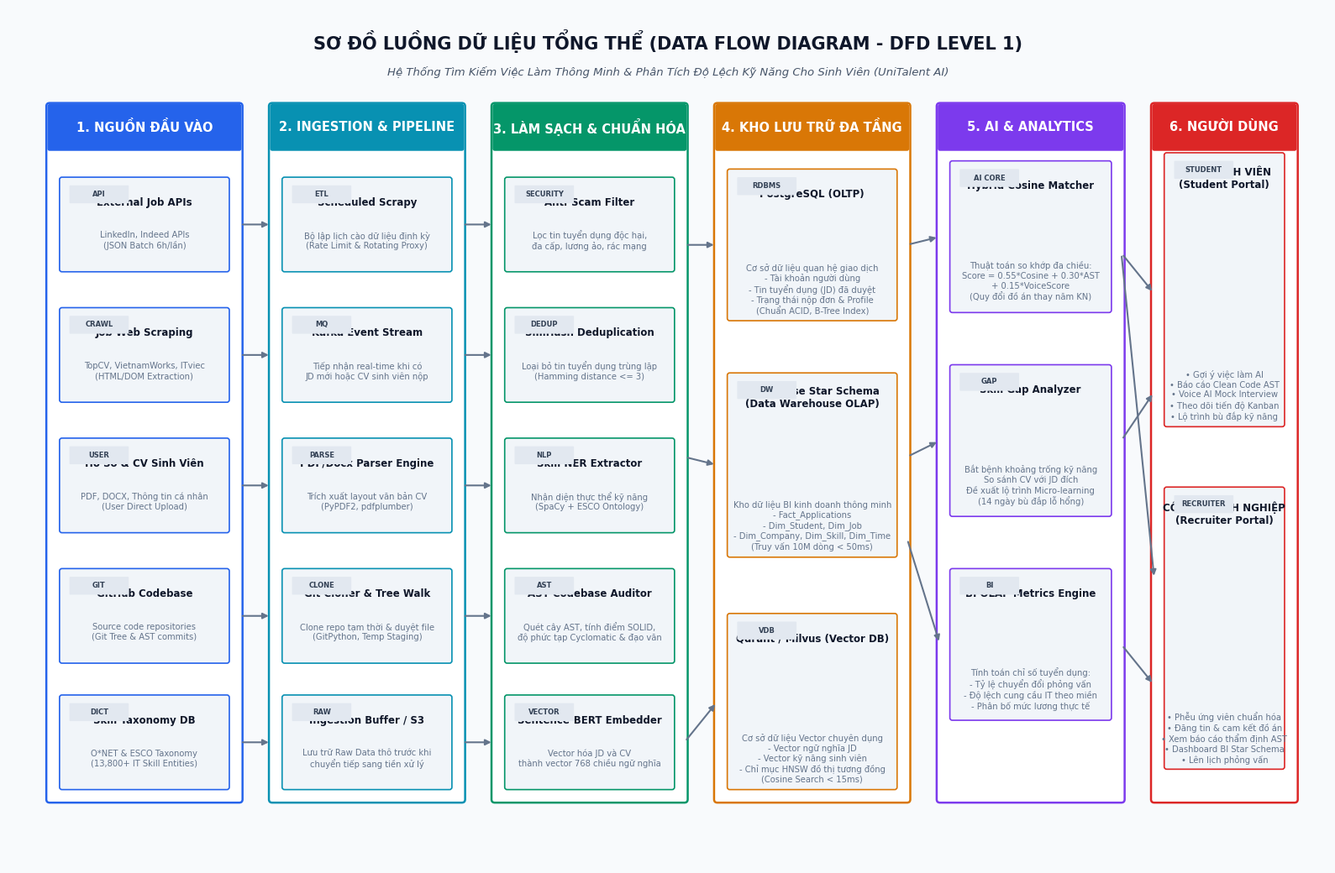
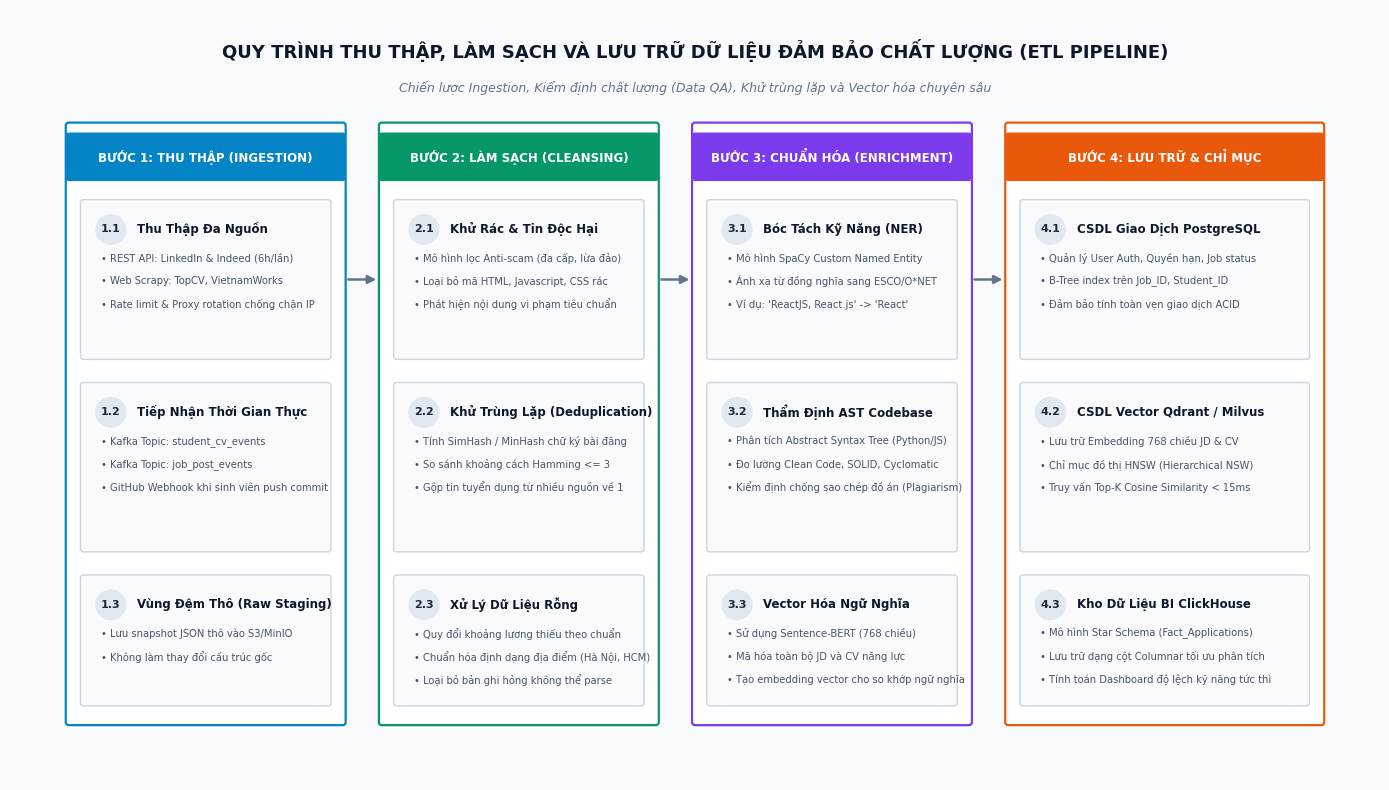

Write the Python code that produced these figures, in order.
import os
import matplotlib.pyplot as plt
import matplotlib.patches as patches

# Configure font styling
plt.rcParams['font.sans-serif'] = 'Arial'
plt.rcParams['font.family'] = 'sans-serif'

os.makedirs('docs/diagrams', exist_ok=True)

def generate_dfd_diagram():
    """
    Sơ đồ Luồng Dữ Liệu Tổng Thể (Data Flow Diagram - DFD Level 1)
    Hệ Thống Tìm Kiếm Việc Làm Thông Minh Cho Sinh Viên
    """
    fig, ax = plt.subplots(figsize=(16, 10.5), dpi=300)
    ax.set_xlim(0, 16)
    ax.set_ylim(0, 10.5)
    ax.axis('off')

    # Color Palette - Professional Tech Architecture
    BG_CANVAS = '#F8FAFC'
    fig.patch.set_facecolor(BG_CANVAS)

    LAYER_BG = '#FFFFFF'
    BORDER_MAIN = '#CBD5E1'
    TEXT_MAIN = '#0F172A'
    TEXT_MUTED = '#64748B'

    COLOR_SRC = '#2563EB'      # Blue - Data Sources
    COLOR_INGEST = '#0891B2'   # Cyan - Ingestion Engine
    COLOR_ETL = '#059669'      # Emerald - Cleansing & Enrichment
    COLOR_STORAGE = '#D97706'  # Amber - Multi-tier Storage
    COLOR_AI = '#7C3AED'       # Purple - AI & Analytics Engine
    COLOR_UI = '#DC2626'       # Rose/Red - Presentation & Delivery

    # Helper: Draw container block
    def draw_container(x, y, w, h, title, color_header):
        rect = patches.FancyBboxPatch((x, y), w, h, boxstyle="round,pad=0.04",
                                      facecolor=LAYER_BG, edgecolor=color_header, linewidth=1.8, zorder=1)
        ax.add_patch(rect)
        # Header banner
        hh = 0.52
        hrect = patches.FancyBboxPatch((x, y + h - hh), w, hh, boxstyle="round,pad=0.02",
                                       facecolor=color_header, edgecolor=color_header, linewidth=1, zorder=2)
        ax.add_patch(hrect)
        ax.text(x + w / 2, y + h - hh / 2, title, color='white', weight='bold',
                fontsize=10.5, ha='center', va='center', zorder=3)

    # Helper: Draw inner process card
    def draw_node(x, y, w, h, title, subtext, badge=None, border_color='#94A3B8'):
        node = patches.FancyBboxPatch((x, y), w, h, boxstyle="round,pad=0.03",
                                      facecolor='#F1F5F9', edgecolor=border_color, linewidth=1.2, zorder=3)
        ax.add_patch(node)
        ax.text(x + w / 2, y + h - 0.28, title, color=TEXT_MAIN, weight='bold',
                fontsize=8.5, ha='center', va='center', zorder=4)
        ax.text(x + w / 2, y + 0.35, subtext, color=TEXT_MUTED,
                fontsize=7.2, ha='center', va='center', zorder=4)
        if badge:
            badge_box = patches.FancyBboxPatch((x + 0.1, y + h - 0.28), 0.7, 0.2, boxstyle="round,pad=0.01",
                                               facecolor='#E2E8F0', edgecolor='none', zorder=5)
            ax.add_patch(badge_box)
            ax.text(x + 0.45, y + h - 0.18, badge, color='#334155', fontsize=6, weight='bold', ha='center', va='center', zorder=6)

    # Header Title of Diagram
    ax.text(8.0, 10.0, "SƠ ĐỒ LUỒNG DỮ LIỆU TỔNG THỂ (DATA FLOW DIAGRAM - DFD LEVEL 1)",
            color='#0F172A', weight='bold', fontsize=15, ha='center')
    ax.text(8.0, 9.68, "Hệ Thống Tìm Kiếm Việc Làm Thông Minh & Phân Tích Độ Lệch Kỹ Năng Cho Sinh Viên (UniTalent AI)",
            color='#475569', fontsize=9.5, ha='center', style='italic')

    # -------------------------------------------------------------
    # STAGE 1: NGUỒN DỮ LIỆU ĐẦU VÀO (X: 0.5 - 2.8)
    # -------------------------------------------------------------
    draw_container(0.5, 0.8, 2.3, 8.5, "1. NGUỒN ĐẦU VÀO", COLOR_SRC)
    draw_node(0.65, 7.3, 2.0, 1.1, "External Job APIs", "LinkedIn, Indeed APIs\n(JSON Batch 6h/lần)", "API", COLOR_SRC)
    draw_node(0.65, 5.7, 2.0, 1.1, "Job Web Scraping", "TopCV, VietnamWorks, ITviec\n(HTML/DOM Extraction)", "CRAWL", COLOR_SRC)
    draw_node(0.65, 4.1, 2.0, 1.1, "Hồ Sơ & CV Sinh Viên", "PDF, DOCX, Thông tin cá nhân\n(User Direct Upload)", "USER", COLOR_SRC)
    draw_node(0.65, 2.5, 2.0, 1.1, "GitHub Codebase", "Source code repositories\n(Git Tree & AST commits)", "GIT", COLOR_SRC)
    draw_node(0.65, 0.95, 2.0, 1.1, "Skill Taxonomy DB", "O*NET & ESCO Taxonomy\n(13,800+ IT Skill Entities)", "DICT", COLOR_SRC)

    # -------------------------------------------------------------
    # STAGE 2: THU THẬP & TIẾP NHẬN (X: 3.2 - 5.5)
    # -------------------------------------------------------------
    draw_container(3.2, 0.8, 2.3, 8.5, "2. INGESTION & PIPELINE", COLOR_INGEST)
    draw_node(3.35, 7.3, 2.0, 1.1, "Scheduled Scrapy", "Bộ lập lịch cào dữ liệu định kỳ\n(Rate Limit & Rotating Proxy)", "ETL", COLOR_INGEST)
    draw_node(3.35, 5.7, 2.0, 1.1, "Kafka Event Stream", "Tiếp nhận real-time khi có\nJD mới hoặc CV sinh viên nộp", "MQ", COLOR_INGEST)
    draw_node(3.35, 4.1, 2.0, 1.1, "PDF/Docx Parser Engine", "Trích xuất layout văn bản CV\n(PyPDF2, pdfplumber)", "PARSE", COLOR_INGEST)
    draw_node(3.35, 2.5, 2.0, 1.1, "Git Cloner & Tree Walk", "Clone repo tạm thời & duyệt file\n(GitPython, Temp Staging)", "CLONE", COLOR_INGEST)
    draw_node(3.35, 0.95, 2.0, 1.1, "Ingestion Buffer / S3", "Lưu trữ Raw Data thô trước khi\nchuyển tiếp sang tiền xử lý", "RAW", COLOR_INGEST)

    # -------------------------------------------------------------
    # STAGE 3: LÀM SẠCH & TIỀN XỬ LÝ (X: 5.9 - 8.2)
    # -------------------------------------------------------------
    draw_container(5.9, 0.8, 2.3, 8.5, "3. LÀM SẠCH & CHUẨN HÓA", COLOR_ETL)
    draw_node(6.05, 7.3, 2.0, 1.1, "Anti-Scam Filter", "Lọc tin tuyển dụng độc hại,\nđa cấp, lương ảo, rác mạng", "SECURITY", COLOR_ETL)
    draw_node(6.05, 5.7, 2.0, 1.1, "SimHash Deduplication", "Loại bỏ tin tuyển dụng trùng lặp\n(Hamming distance <= 3)", "DEDUP", COLOR_ETL)
    draw_node(6.05, 4.1, 2.0, 1.1, "Skill NER Extractor", "Nhận diện thực thể kỹ năng\n(SpaCy + ESCO Ontology)", "NLP", COLOR_ETL)
    draw_node(6.05, 2.5, 2.0, 1.1, "AST Codebase Auditor", "Quét cây AST, tính điểm SOLID,\nđộ phức tạp Cyclomatic & đạo văn", "AST", COLOR_ETL)
    draw_node(6.05, 0.95, 2.0, 1.1, "Sentence-BERT Embedder", "Vector hóa JD và CV\nthành vector 768 chiều ngữ nghĩa", "VECTOR", COLOR_ETL)

    # -------------------------------------------------------------
    # STAGE 4: LƯU TRỮ ĐA TẦNG (X: 8.6 - 10.9)
    # -------------------------------------------------------------
    draw_container(8.6, 0.8, 2.3, 8.5, "4. KHO LƯU TRỮ ĐA TẦNG", COLOR_STORAGE)
    draw_node(8.75, 6.7, 2.0, 1.8, "PostgreSQL (OLTP)", "Cơ sở dữ liệu quan hệ giao dịch\n- Tài khoản người dùng\n- Tin tuyển dụng (JD) đã duyệt\n- Trạng thái nộp đơn & Profile\n(Chuẩn ACID, B-Tree Index)", "RDBMS", COLOR_STORAGE)
    draw_node(8.75, 3.8, 2.0, 2.2, "ClickHouse Star Schema\n(Data Warehouse OLAP)", "Kho dữ liệu BI kinh doanh thông minh\n- Fact_Applications\n- Dim_Student, Dim_Job\n- Dim_Company, Dim_Skill, Dim_Time\n(Truy vấn 10M dòng < 50ms)", "DW", COLOR_STORAGE)
    draw_node(8.75, 0.95, 2.0, 2.1, "Qdrant / Milvus (Vector DB)", "Cơ sở dữ liệu Vector chuyên dụng\n- Vector ngữ nghĩa JD\n- Vector kỹ năng sinh viên\n- Chỉ mục HNSW đồ thị tương đồng\n(Cosine Search < 15ms)", "VDB", COLOR_STORAGE)

    # -------------------------------------------------------------
    # STAGE 5: ĐỘNG CƠ AI & PHÂN TÍCH (X: 11.3 - 13.5)
    # -------------------------------------------------------------
    draw_container(11.3, 0.8, 2.2, 8.5, "5. AI & ANALYTICS", COLOR_AI)
    draw_node(11.45, 6.8, 1.9, 1.8, "Hybrid Cosine Matcher", "Thuật toán so khớp đa chiều:\nScore = 0.55*Cosine + 0.30*AST\n+ 0.15*VoiceScore\n(Quy đổi đồ án thay năm KN)", "AI CORE", COLOR_AI)
    draw_node(11.45, 4.3, 1.9, 1.8, "Skill Gap Analyzer", "Bắt bệnh khoảng trống kỹ năng\nSo sánh CV với JD đích\nĐề xuất lộ trình Micro-learning\n(14 ngày bù đắp lỗ hổng)", "GAP", COLOR_AI)
    draw_node(11.45, 1.8, 1.9, 1.8, "BI OLAP Metrics Engine", "Tính toán chỉ số tuyển dụng:\n- Tỷ lệ chuyển đổi phỏng vấn\n- Độ lệch cung cầu IT theo miền\n- Phân bố mức lương thực tế", "BI", COLOR_AI)

    # -------------------------------------------------------------
    # STAGE 6: GIAO DIỆN & TRẢI NGHIỆM (X: 13.9 - 15.6)
    # -------------------------------------------------------------
    draw_container(13.9, 0.8, 1.7, 8.5, "6. NGƯỜI DÙNG", COLOR_UI)
    draw_node(14.05, 5.4, 1.4, 3.3, "CỔNG SINH VIÊN\n(Student Portal)", "• Gợi ý việc làm AI\n• Báo cáo Clean Code AST\n• Voice AI Mock Interview\n• Theo dõi tiến độ Kanban\n• Lộ trình bù đắp kỹ năng", "STUDENT", COLOR_UI)
    draw_node(14.05, 1.2, 1.4, 3.4, "CỔNG DOANH NGHIỆP\n(Recruiter Portal)", "• Phễu ứng viên chuẩn hóa\n• Đăng tin & cam kết đồ án\n• Xem báo cáo thẩm định AST\n• Dashboard BI Star Schema\n• Lên lịch phỏng vấn", "RECRUITER", COLOR_UI)

    # -------------------------------------------------------------
    # FLOW CONNECTIONS (ARROWS) BETWEEN STAGES
    # -------------------------------------------------------------
    arrow_props = dict(arrowstyle="-|>", color='#64748B', lw=1.5, shrinkA=3, shrinkB=3, mutation_scale=10)

    # Stage 1 -> Stage 2
    ax.annotate("", xy=(3.2, 7.85), xytext=(2.8, 7.85), arrowprops=arrow_props)
    ax.annotate("", xy=(3.2, 6.25), xytext=(2.8, 6.25), arrowprops=arrow_props)
    ax.annotate("", xy=(3.2, 4.65), xytext=(2.8, 4.65), arrowprops=arrow_props)
    ax.annotate("", xy=(3.2, 3.05), xytext=(2.8, 3.05), arrowprops=arrow_props)
    ax.annotate("", xy=(3.2, 1.50), xytext=(2.8, 1.50), arrowprops=arrow_props)

    # Stage 2 -> Stage 3
    ax.annotate("", xy=(5.9, 7.85), xytext=(5.5, 7.85), arrowprops=arrow_props)
    ax.annotate("", xy=(5.9, 6.25), xytext=(5.5, 6.25), arrowprops=arrow_props)
    ax.annotate("", xy=(5.9, 4.65), xytext=(5.5, 4.65), arrowprops=arrow_props)
    ax.annotate("", xy=(5.9, 3.05), xytext=(5.5, 3.05), arrowprops=arrow_props)
    ax.annotate("", xy=(5.9, 1.50), xytext=(5.5, 1.50), arrowprops=arrow_props)

    # Stage 3 -> Stage 4
    ax.annotate("", xy=(8.6, 7.6), xytext=(8.2, 7.6), arrowprops=arrow_props)   # Cleaned data -> Postgres
    ax.annotate("", xy=(8.6, 4.9), xytext=(8.2, 5.0), arrowprops=arrow_props)   # Cleaned data -> Star Schema DW
    ax.annotate("", xy=(8.6, 2.0), xytext=(8.2, 1.5), arrowprops=arrow_props)   # S-BERT embeddings -> Vector DB

    # Stage 4 -> Stage 5
    ax.annotate("", xy=(11.3, 7.7), xytext=(10.9, 7.6), arrowprops=arrow_props)  # DB/Vector -> Matcher
    ax.annotate("", xy=(11.3, 5.2), xytext=(10.9, 5.0), arrowprops=arrow_props)  # DW -> Gap Analyzer
    ax.annotate("", xy=(11.3, 2.7), xytext=(10.9, 4.0), arrowprops=arrow_props)  # DW -> BI Analytics Engine

    # Stage 5 -> Stage 6
    ax.annotate("", xy=(13.9, 7.0), xytext=(13.5, 7.5), arrowprops=arrow_props)  # Matcher -> Student
    ax.annotate("", xy=(13.9, 5.8), xytext=(13.5, 5.2), arrowprops=arrow_props)  # Gap Analyzer -> Student
    ax.annotate("", xy=(13.9, 3.5), xytext=(13.5, 7.5), arrowprops=arrow_props)  # Matcher -> Recruiter
    ax.annotate("", xy=(13.9, 2.2), xytext=(13.5, 2.7), arrowprops=arrow_props)  # BI Metrics -> Recruiter

    output_path = 'docs/diagrams/dfd_data_flow_diagram.png'
    plt.tight_layout()
    plt.savefig(output_path, bbox_inches='tight', dpi=300, facecolor=BG_CANVAS)
    plt.close()
    print(f"Generated: {output_path}")

def generate_etl_pipeline_diagram():
    """
    Sơ đồ Chi Tiết Quy Trình Thu Thập, Làm Sạch & Lưu Trữ Dữ Liệu (ETL & Quality Assurance Pipeline)
    """
    fig, ax = plt.subplots(figsize=(14, 8), dpi=300)
    ax.set_xlim(0, 14)
    ax.set_ylim(0, 8)
    ax.axis('off')

    BG_CANVAS = '#F8FAFC'
    fig.patch.set_facecolor(BG_CANVAS)

    # Title
    ax.text(7.0, 7.5, "QUY TRÌNH THU THẬP, LÀM SẠCH VÀ LƯU TRỮ DỮ LIỆU ĐẢM BẢO CHẤT LƯỢNG (ETL PIPELINE)",
            color='#0F172A', weight='bold', fontsize=13, ha='center')
    ax.text(7.0, 7.15, "Chiến lược Ingestion, Kiểm định chất lượng (Data QA), Khử trùng lặp và Vector hóa chuyên sâu",
            color='#64748B', fontsize=9, ha='center', style='italic')

    # 4 Main Columns
    cols = [
        {"x": 0.6, "w": 2.8, "title": "BƯỚC 1: THU THẬP (INGESTION)", "color": "#0284C7"},
        {"x": 3.8, "w": 2.8, "title": "BƯỚC 2: LÀM SẠCH (CLEANSING)", "color": "#059669"},
        {"x": 7.0, "w": 2.8, "title": "BƯỚC 3: CHUẨN HÓA (ENRICHMENT)", "color": "#7C3AED"},
        {"x": 10.2, "w": 3.2, "title": "BƯỚC 4: LƯU TRỮ & CHỈ MỤC", "color": "#EA580C"}
    ]

    for col in cols:
        rect = patches.FancyBboxPatch((col["x"], 0.6), col["w"], 6.2, boxstyle="round,pad=0.03",
                                      facecolor='#FFFFFF', edgecolor=col["color"], linewidth=1.6, zorder=1)
        ax.add_patch(rect)
        hrect = patches.FancyBboxPatch((col["x"], 6.25), col["w"], 0.45, boxstyle="round,pad=0.02",
                                       facecolor=col["color"], edgecolor=col["color"], linewidth=1, zorder=2)
        ax.add_patch(hrect)
        ax.text(col["x"] + col["w"] / 2, 6.47, col["title"], color='white', weight='bold',
                fontsize=8.5, ha='center', va='center', zorder=3)

    # Helper for inner step boxes
    def draw_step_box(x, y, w, h, step_num, title, bullets):
        box = patches.FancyBboxPatch((x, y), w, h, boxstyle="round,pad=0.03",
                                     facecolor='#F8FAFC', edgecolor='#CBD5E1', linewidth=1, zorder=3)
        ax.add_patch(box)
        # Badge
        badge = patches.Circle((x + 0.28, y + h - 0.28), 0.16, facecolor='#E2E8F0', edgecolor='none', zorder=4)
        ax.add_patch(badge)
        ax.text(x + 0.28, y + h - 0.28, str(step_num), color='#1E293B', weight='bold', fontsize=8, ha='center', va='center', zorder=5)
        ax.text(x + 0.55, y + h - 0.28, title, color='#0F172A', weight='bold', fontsize=8.5, ha='left', va='center', zorder=5)
        
        # Bullets
        by = y + h - 0.58
        for b in bullets:
            ax.text(x + 0.18, by, f"• {b}", color='#475569', fontsize=7.2, ha='left', va='center', zorder=5)
            by -= 0.24

    # Col 1: Ingestion
    draw_step_box(0.75, 4.4, 2.5, 1.6, "1.1", "Thu Thập Đa Nguồn", 
                  ["REST API: LinkedIn & Indeed (6h/lần)", "Web Scrapy: TopCV, VietnamWorks", "Rate limit & Proxy rotation chống chặn IP"])
    draw_step_box(0.75, 2.4, 2.5, 1.7, "1.2", "Tiếp Nhận Thời Gian Thực", 
                  ["Kafka Topic: student_cv_events", "Kafka Topic: job_post_events", "GitHub Webhook khi sinh viên push commit"])
    draw_step_box(0.75, 0.8, 2.5, 1.3, "1.3", "Vùng Đệm Thô (Raw Staging)", 
                  ["Lưu snapshot JSON thô vào S3/MinIO", "Không làm thay đổi cấu trúc gốc"])

    # Col 2: Cleansing
    draw_step_box(3.95, 4.4, 2.5, 1.6, "2.1", "Khử Rác & Tin Độc Hại", 
                  ["Mô hình lọc Anti-scam (đa cấp, lừa đảo)", "Loại bỏ mã HTML, Javascript, CSS rác", "Phát hiện nội dung vi phạm tiêu chuẩn"])
    draw_step_box(3.95, 2.4, 2.5, 1.7, "2.2", "Khử Trùng Lặp (Deduplication)", 
                  ["Tính SimHash / MinHash chữ ký bài đăng", "So sánh khoảng cách Hamming <= 3", "Gộp tin tuyển dụng từ nhiều nguồn về 1"])
    draw_step_box(3.95, 0.8, 2.5, 1.3, "2.3", "Xử Lý Dữ Liệu Rỗng", 
                  ["Quy đổi khoảng lương thiếu theo chuẩn", "Chuẩn hóa định dạng địa điểm (Hà Nội, HCM)", "Loại bỏ bản ghi hỏng không thể parse"])

    # Col 3: Enrichment
    draw_step_box(7.15, 4.4, 2.5, 1.6, "3.1", "Bóc Tách Kỹ Năng (NER)", 
                  ["Mô hình SpaCy Custom Named Entity", "Ánh xạ từ đồng nghĩa sang ESCO/O*NET", "Ví dụ: 'ReactJS, React.js' -> 'React'"])
    draw_step_box(7.15, 2.4, 2.5, 1.7, "3.2", "Thẩm Định AST Codebase", 
                  ["Phân tích Abstract Syntax Tree (Python/JS)", "Đo lường Clean Code, SOLID, Cyclomatic", "Kiểm định chống sao chép đồ án (Plagiarism)"])
    draw_step_box(7.15, 0.8, 2.5, 1.3, "3.3", "Vector Hóa Ngữ Nghĩa", 
                  ["Sử dụng Sentence-BERT (768 chiều)", "Mã hóa toàn bộ JD và CV năng lực", "Tạo embedding vector cho so khớp ngữ nghĩa"])

    # Col 4: Storage & Indexing
    draw_step_box(10.35, 4.4, 2.9, 1.6, "4.1", "CSDL Giao Dịch PostgreSQL", 
                  ["Quản lý User Auth, Quyền hạn, Job status", "B-Tree index trên Job_ID, Student_ID", "Đảm bảo tính toàn vẹn giao dịch ACID"])
    draw_step_box(10.35, 2.4, 2.9, 1.7, "4.2", "CSDL Vector Qdrant / Milvus", 
                  ["Lưu trữ Embedding 768 chiều JD & CV", "Chỉ mục đồ thị HNSW (Hierarchical NSW)", "Truy vấn Top-K Cosine Similarity < 15ms"])
    draw_step_box(10.35, 0.8, 2.9, 1.3, "4.3", "Kho Dữ Liệu BI ClickHouse", 
                  ["Mô hình Star Schema (Fact_Applications)", "Lưu trữ dạng cột Columnar tối ưu phân tích", "Tính toán Dashboard độ lệch kỹ năng tức thì"])

    # Connector Arrows between stages
    arr = dict(arrowstyle="-|>", color='#64748B', lw=1.8, shrinkA=4, shrinkB=4, mutation_scale=12)
    ax.annotate("", xy=(3.8, 5.2), xytext=(3.4, 5.2), arrowprops=arr)
    ax.annotate("", xy=(7.0, 5.2), xytext=(6.6, 5.2), arrowprops=arr)
    ax.annotate("", xy=(10.2, 5.2), xytext=(9.8, 5.2), arrowprops=arr)

    output_path = 'docs/diagrams/diagram_etl_pipeline.png'
    plt.tight_layout()
    plt.savefig(output_path, bbox_inches='tight', dpi=300, facecolor=BG_CANVAS)
    plt.close()
    print(f"Generated: {output_path}")

if __name__ == "__main__":
    generate_dfd_diagram()
    generate_etl_pipeline_diagram()
